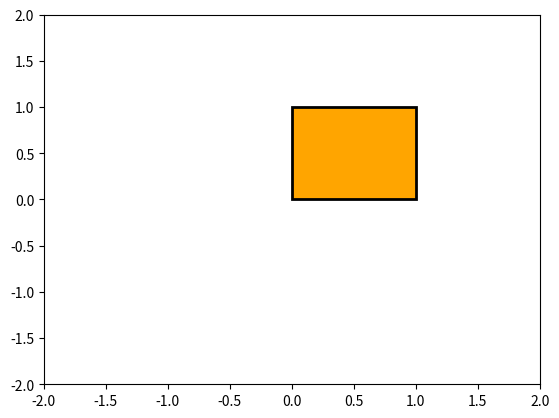
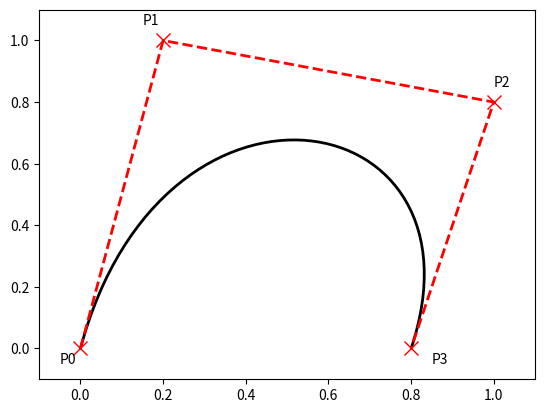
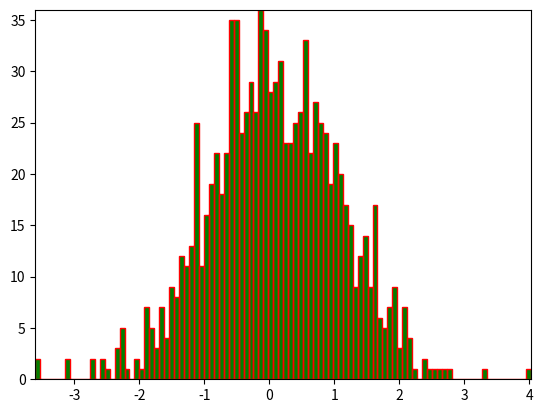

Python code for these plots, in order:
"""
=============
Path Tutorial
=============

Defining paths in your Matplotlib visualization.

The object underlying all of the :mod:`matplotlib.patches` objects is
the :class:`~matplotlib.path.Path`, which supports the standard set of
moveto, lineto, curveto commands to draw simple and compound outlines
consisting of line segments and splines.  The ``Path`` is instantiated
with a (N, 2) array of (x, y) vertices, and a N-length array of path
codes.  For example to draw the unit rectangle from (0, 0) to (1, 1), we
could use this code:
"""

import matplotlib.pyplot as plt
from matplotlib.path import Path
import matplotlib.patches as patches

verts = [
   (0., 0.),  # left, bottom
   (0., 1.),  # left, top
   (1., 1.),  # right, top
   (1., 0.),  # right, bottom
   (0., 0.),  # ignored
]

codes = [
    Path.MOVETO,
    Path.LINETO,
    Path.LINETO,
    Path.LINETO,
    Path.CLOSEPOLY,
]

path = Path(verts, codes)

fig, ax = plt.subplots()
patch = patches.PathPatch(path, facecolor='orange', lw=2)
ax.add_patch(patch)
ax.set_xlim(-2, 2)
ax.set_ylim(-2, 2)
plt.show()


###############################################################################
# The following path codes are recognized
#
# ============= ======================== ======================================
# Code          Vertices                 Description
# ============= ======================== ======================================
# ``STOP``      1 (ignored)              A marker for the end of the entire
#                                        path (currently not required and
#                                        ignored).
# ``MOVETO``    1                        Pick up the pen and move to the given
#                                        vertex.
# ``LINETO``    1                        Draw a line from the current position
#                                        to the given vertex.
# ``CURVE3``    2:                       Draw a quadratic Bézier curve from the
#               1 control point,         current position, with the given
#               1 end point              control point, to the given end point.
# ``CURVE4``    3:                       Draw a cubic Bézier curve from the
#               2 control points,        current position, with the given
#               1 end point              control points, to the given end
#                                        point.
# ``CLOSEPOLY`` 1 (the point is ignored) Draw a line segment to the start point
#                                        of the current polyline.
# ============= ======================== ======================================
#
#
# .. path-curves:
#
#
# Bézier example
# ==============
#
# Some of the path components require multiple vertices to specify them:
# for example CURVE 3 is a `bézier
# <https://en.wikipedia.org/wiki/B%C3%A9zier_curve>`_ curve with one
# control point and one end point, and CURVE4 has three vertices for the
# two control points and the end point.  The example below shows a
# CURVE4 Bézier spline -- the bézier curve will be contained in the
# convex hull of the start point, the two control points, and the end
# point

verts = [
   (0., 0.),   # P0
   (0.2, 1.),  # P1
   (1., 0.8),  # P2
   (0.8, 0.),  # P3
]

codes = [
    Path.MOVETO,
    Path.CURVE4,
    Path.CURVE4,
    Path.CURVE4,
]

path = Path(verts, codes)

fig, ax = plt.subplots()
patch = patches.PathPatch(path, facecolor='none', lw=2)
ax.add_patch(patch)

xs, ys = zip(*verts)
ax.plot(xs, ys, 'x--', lw=2, color='red', ms=10)

ax.text(-0.05, -0.05, 'P0')
ax.text(0.15, 1.05, 'P1')
ax.text(1, 0.85, 'P2')
ax.text(0.85, -0.05, 'P3')

ax.set_xlim(-0.1, 1.1)
ax.set_ylim(-0.1, 1.1)
plt.show()

###############################################################################
# .. compound_paths:
#
# Compound paths
# ==============
#
# All of the simple patch primitives in matplotlib, Rectangle, Circle,
# Polygon, etc, are implemented with simple path.  Plotting functions
# like :meth:`~matplotlib.axes.Axes.hist` and
# :meth:`~matplotlib.axes.Axes.bar`, which create a number of
# primitives, e.g., a bunch of Rectangles, can usually be implemented more
# efficiently using a compound path.  The reason ``bar`` creates a list
# of rectangles and not a compound path is largely historical: the
# :class:`~matplotlib.path.Path` code is comparatively new and ``bar``
# predates it.  While we could change it now, it would break old code,
# so here we will cover how to create compound paths, replacing the
# functionality in bar, in case you need to do so in your own code for
# efficiency reasons, e.g., you are creating an animated bar plot.
#
# We will make the histogram chart by creating a series of rectangles
# for each histogram bar: the rectangle width is the bin width and the
# rectangle height is the number of datapoints in that bin.  First we'll
# create some random normally distributed data and compute the
# histogram.  Because numpy returns the bin edges and not centers, the
# length of ``bins`` is 1 greater than the length of ``n`` in the
# example below::
#
#     # histogram our data with numpy
#     data = np.random.randn(1000)
#     n, bins = np.histogram(data, 100)
#
# We'll now extract the corners of the rectangles.  Each of the
# ``left``, ``bottom``, etc, arrays below is ``len(n)``, where ``n`` is
# the array of counts for each histogram bar::
#
#     # get the corners of the rectangles for the histogram
#     left = np.array(bins[:-1])
#     right = np.array(bins[1:])
#     bottom = np.zeros(len(left))
#     top = bottom + n
#
# Now we have to construct our compound path, which will consist of a
# series of ``MOVETO``, ``LINETO`` and ``CLOSEPOLY`` for each rectangle.
# For each rectangle, we need 5 vertices: 1 for the ``MOVETO``, 3 for
# the ``LINETO``, and 1 for the ``CLOSEPOLY``.  As indicated in the
# table above, the vertex for the closepoly is ignored but we still need
# it to keep the codes aligned with the vertices::
#
#     nverts = nrects*(1+3+1)
#     verts = np.zeros((nverts, 2))
#     codes = np.ones(nverts, int) * path.Path.LINETO
#     codes[0::5] = path.Path.MOVETO
#     codes[4::5] = path.Path.CLOSEPOLY
#     verts[0::5, 0] = left
#     verts[0::5, 1] = bottom
#     verts[1::5, 0] = left
#     verts[1::5, 1] = top
#     verts[2::5, 0] = right
#     verts[2::5, 1] = top
#     verts[3::5, 0] = right
#     verts[3::5, 1] = bottom
#
# All that remains is to create the path, attach it to a
# :class:`~matplotlib.patches.PathPatch`, and add it to our axes::
#
#     barpath = path.Path(verts, codes)
#     patch = patches.PathPatch(barpath, facecolor='green',
#       edgecolor='yellow', alpha=0.5)
#     ax.add_patch(patch)

import numpy as np
import matplotlib.patches as patches
import matplotlib.path as path

fig, ax = plt.subplots()
# Fixing random state for reproducibility
np.random.seed(19680801)

# histogram our data with numpy
data = np.random.randn(1000)
n, bins = np.histogram(data, 100)

# get the corners of the rectangles for the histogram
left = np.array(bins[:-1])
right = np.array(bins[1:])
bottom = np.zeros(len(left))
top = bottom + n
nrects = len(left)

nverts = nrects*(1+3+1)
verts = np.zeros((nverts, 2))
codes = np.ones(nverts, int) * path.Path.LINETO
codes[0::5] = path.Path.MOVETO
codes[4::5] = path.Path.CLOSEPOLY
verts[0::5, 0] = left
verts[0::5, 1] = bottom
verts[1::5, 0] = left
verts[1::5, 1] = top
verts[2::5, 0] = right
verts[2::5, 1] = top
verts[3::5, 0] = right
verts[3::5, 1] = bottom

barpath = path.Path(verts, codes)
patch = patches.PathPatch(barpath, facecolor='green',
                          edgecolor='red', alpha=1)
ax.add_patch(patch)

ax.set_xlim(left[0], right[-1])
ax.set_ylim(bottom.min(), top.max())

plt.show()
